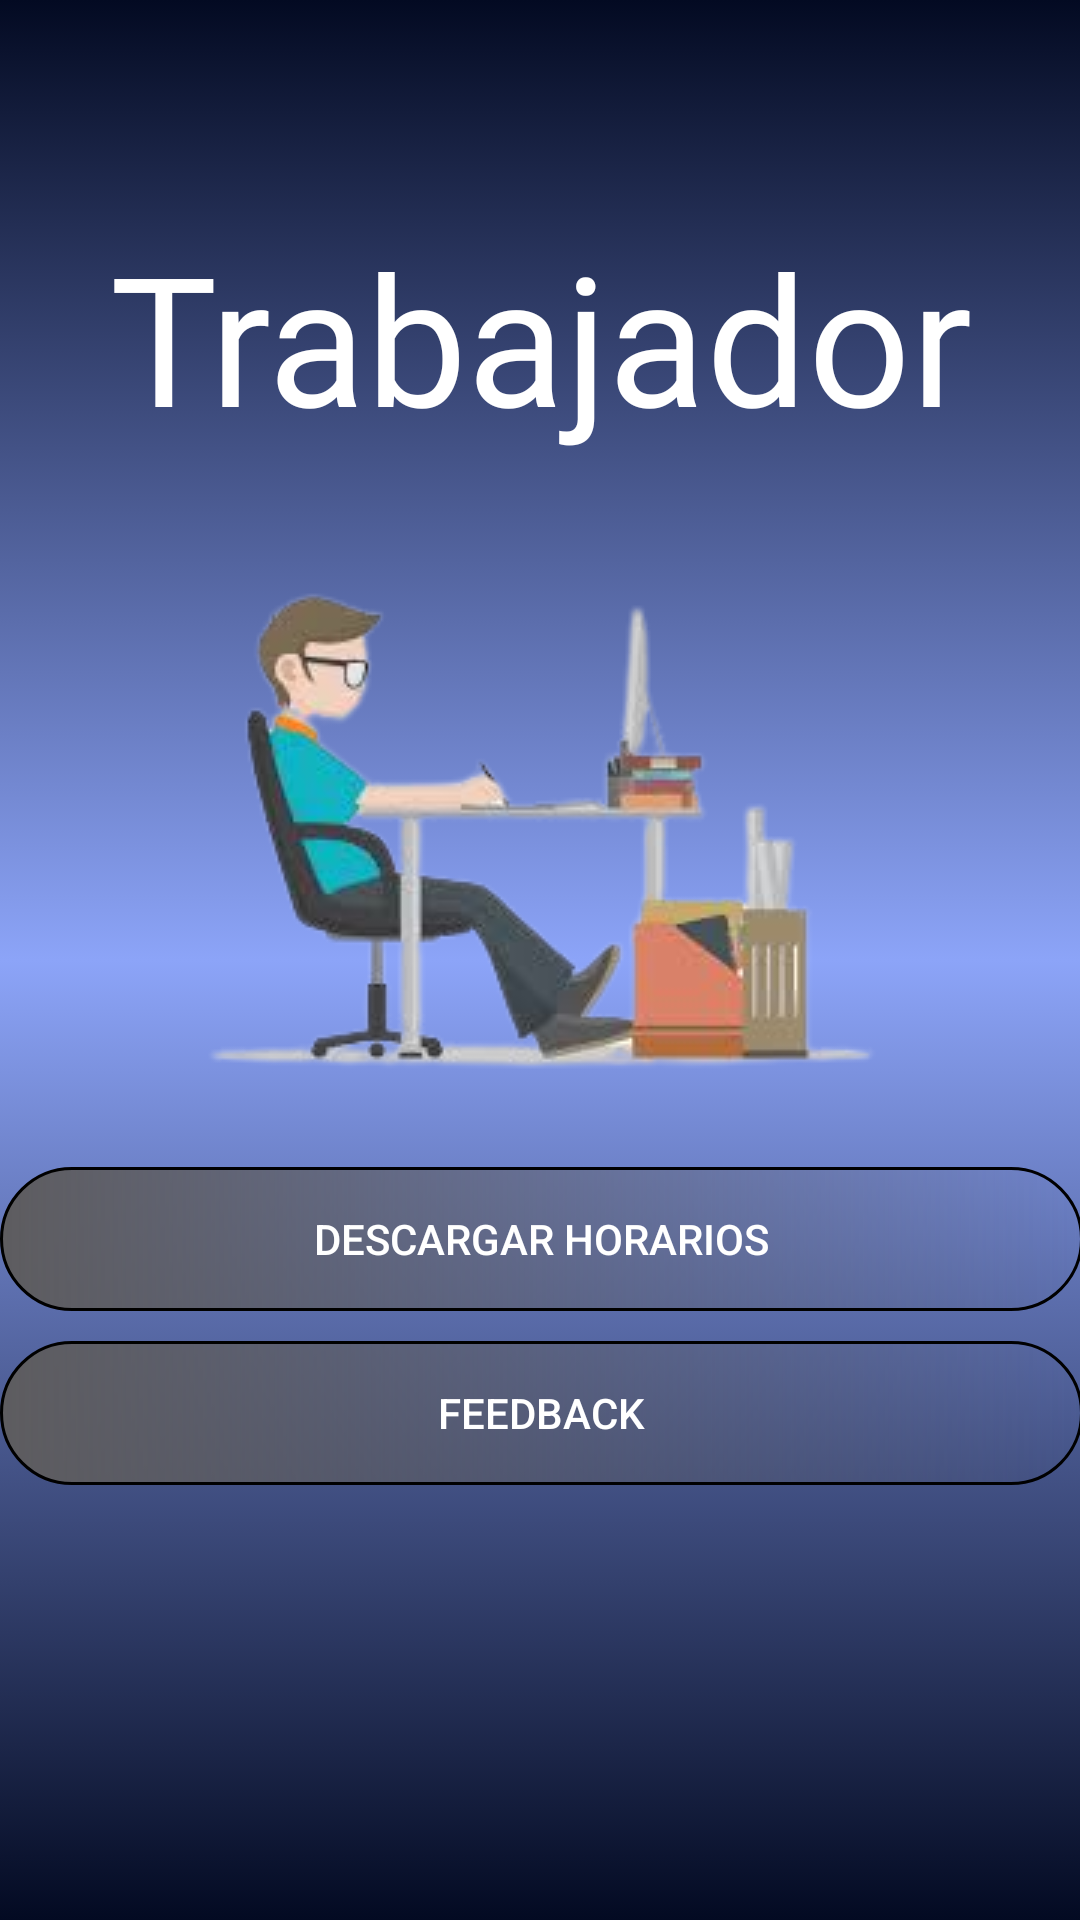

This screen was rendered from an Android layout file. Write that file and the resources it references.
<!-- AndroidManifest.xml: application theme Theme.LAB4_IOT -->
<!-- res/layout/activity_trabajador.xml -->
<?xml version="1.0" encoding="utf-8"?>
<androidx.constraintlayout.widget.ConstraintLayout xmlns:android="http://schemas.android.com/apk/res/android"
    xmlns:app="http://schemas.android.com/apk/res-auto"
    xmlns:tools="http://schemas.android.com/tools"
    android:layout_width="match_parent"
    android:layout_height="match_parent"
    android:background="@drawable/fondo_app"
    tools:context=".TrabajadorActivity">

    <ImageView
        android:id="@+id/imageView3"
        android:layout_width="wrap_content"
        android:layout_height="wrap_content"
        android:layout_marginStart="64dp"
        android:layout_marginTop="34dp"
        android:layout_marginEnd="64dp"
        app:layout_constraintEnd_toEndOf="parent"
        app:layout_constraintStart_toStartOf="parent"
        app:layout_constraintTop_toBottomOf="@+id/textView2"
        app:srcCompat="@drawable/worker1" />

    <TextView
        android:id="@+id/textView2"
        android:layout_width="wrap_content"
        android:layout_height="wrap_content"
        android:layout_marginStart="56dp"
        android:layout_marginTop="72dp"
        android:layout_marginEnd="56dp"
        android:fontFamily="@font/calistoga"
        android:text="Trabajador"
        android:textAlignment="center"
        android:textColor="#FFFFFF"
        android:textSize="60sp"
        app:layout_constraintEnd_toEndOf="parent"
        app:layout_constraintStart_toStartOf="parent"
        app:layout_constraintTop_toTopOf="parent" />

    <LinearLayout
        android:layout_width="361dp"
        android:layout_height="130dp"
        android:layout_marginStart="24dp"
        android:layout_marginTop="56dp"
        android:layout_marginEnd="24dp"
        android:layout_marginBottom="156dp"
        android:orientation="vertical"
        app:layout_constraintBottom_toBottomOf="parent"
        app:layout_constraintEnd_toEndOf="parent"
        app:layout_constraintStart_toStartOf="parent"
        app:layout_constraintTop_toBottomOf="@+id/imageView3">

        <Button
            android:id="@+id/btnDownloadSche"
            android:layout_width="match_parent"
            android:layout_height="wrap_content"
            android:background="@drawable/custom_button"
            android:text="Descargar Horarios" />

        <Space
            android:layout_width="match_parent"
            android:layout_height="10dp" />

        <Button
            android:id="@+id/btnFeedBack"
            android:layout_width="match_parent"
            android:layout_height="wrap_content"
            android:background="@drawable/custom_button"
            android:text="FeedBack" />
    </LinearLayout>
</androidx.constraintlayout.widget.ConstraintLayout>
<!-- resources referenced by this layout -->
<resources>
  <!-- drawable custom_button (drawable) -->
  <?xml version="1.0" encoding="utf-8"?>
  <shape
      xmlns:android="http://schemas.android.com/apk/res/android"
      android:shape="rectangle">
  
      <stroke
          android:width="1dp"/>
      <corners
          android:radius="190dp"/>
      <solid
          android:color="#262726"/>
      <gradient
          android:startColor="#5D5C5F"/>
  </shape>
  <!-- drawable fondo_app (drawable) -->
  <?xml version="1.0" encoding="utf-8"?>
  <selector xmlns:android="http://schemas.android.com/apk/res/android">
      <item>
          <shape android:layout_height="wrap_content">
              <gradient
                  android:centerColor="#8CA4F8"
                  android:endColor="#030A22"
                  android:startColor="#030A22"
                  android:angle="90" />
  
          </shape>
      </item>
  </selector>
  <!-- drawable worker1: png bitmap (drawable, 38212 bytes) -->
  <style name="Theme.LAB4_IOT" parent="Base.Theme.LAB4_IOT" />
  <style name="Base.Theme.LAB4_IOT" parent="Theme.AppCompat.NoActionBar">
          
          <item name="colorPrimary">@color/blue</item>
          <item name="colorPrimaryVariant">@color/dark_blue</item>
  
      </style>
  <color name="blue">#2C459A</color>
  <color name="dark_blue">#030A22</color>
</resources>
